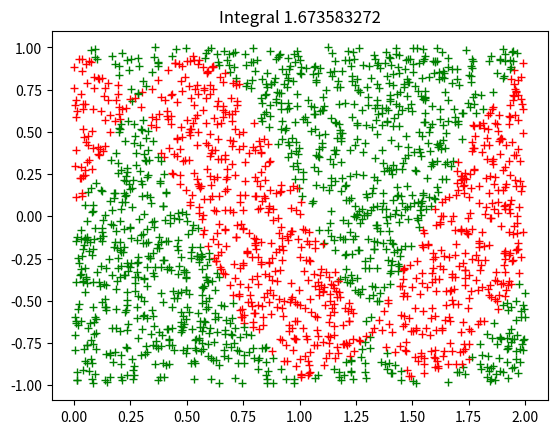

Here is the Python script that generated this plot:
import numpy as np
import matplotlib.pyplot as plt

# estimate area between two functions with Monte Carlo
# 1. Generate random points in a rectangle where we want to estimate the area
# 2. Calculate % of the points that are inside the graph of both functions
# 3. The area = area of the rectangle 
np.random.seed(0)
def random( a, b ):
    return a + (b-a)*np.random.random() # random numbers in [a,b]

def S(x, x_1, y_1, x_2, y_2):
    return y_1 + ((y_2-y_1) / (x_2 - x_1)) * (x-x_1) # linear spline

def monte_carlo(y,z,n):
    minFG = min(min(y),min(z))
    maxFG = max(max(y),max(z))
    n_points = len(y)
    intervals_x = np.linspace(0, 2, n_points) # uniform diamerismos of [0,2] (x values) 
                                              # in as many intervals as the points we have
    print("Intervals: ",intervals_x)
    total_points_in = 0
    for i in range(n):
        # generate point (a,b)
        # a is in [0,2]
        # b in (minFG,maxFG)
        p_x,p_y = random(0,2) , random(minFG,maxFG)

        # find interval where the point is in, and calculate spline
        index = n_points - 2
        for j in range(1,n_points-1):
           if(intervals_x[j-1] < p_x < intervals_x[j]): # a < p_x < b : the point is interval [a,b]
               index = j-1
               break
        spline_y = S( p_x, intervals_x[index], y[index], intervals_x[index+1], y[index+1] )
        spline_z = S( p_x, intervals_x[index], z[index], intervals_x[index+1], z[index+1] )

        # plot: if point is in area between the 2 splines: red cross, else green cross
        if min(spline_y, spline_z) < p_y < max(spline_y, spline_z):
            plt.plot(p_x, p_y, 'r+')
            total_points_in += 1
        else:
            plt.plot(p_x, p_y, 'g+')
    # estimate the area
    # integral = (2-0) * (maxFG-minFG) * (total_points_in/total_points_generated)
    # (it's from monte carlo theory)
    integral = ((intervals_x[n_points-1] - intervals_x[0]) * (maxFG - minFG))  * (total_points_in/n)
    print( 'Integral := ', integral )
    plt.title( 'Integral %s' % (integral) )
    plt.show()

if __name__ == "__main__":
    # the functions are given as 2 sets of points (not analytic)
    y = [ 1.000000, 0.731689, 0.070737, -0.628174, -0.989992, -0.820559, -0.210796, 0.512085, 0.960170 ]
    z = [ 0.00000, 0.68164, 0.99749, 0.77807, 0.14112, -0.57156, -0.97753, -0.85893, -0.27942  ]
    # for F,G in [0,2] where:
    # y[0] = F[0], y[len(y)-1] = F[2]
    # z[0] = G[0], z[len(z)-1] = G[2]
    # goal: generate n=2000 random point in [0,2]x[min(F,G),max(F,G)] and plot
    # use linear splines to approach F ang G
    monte_carlo(y,z,2000)

